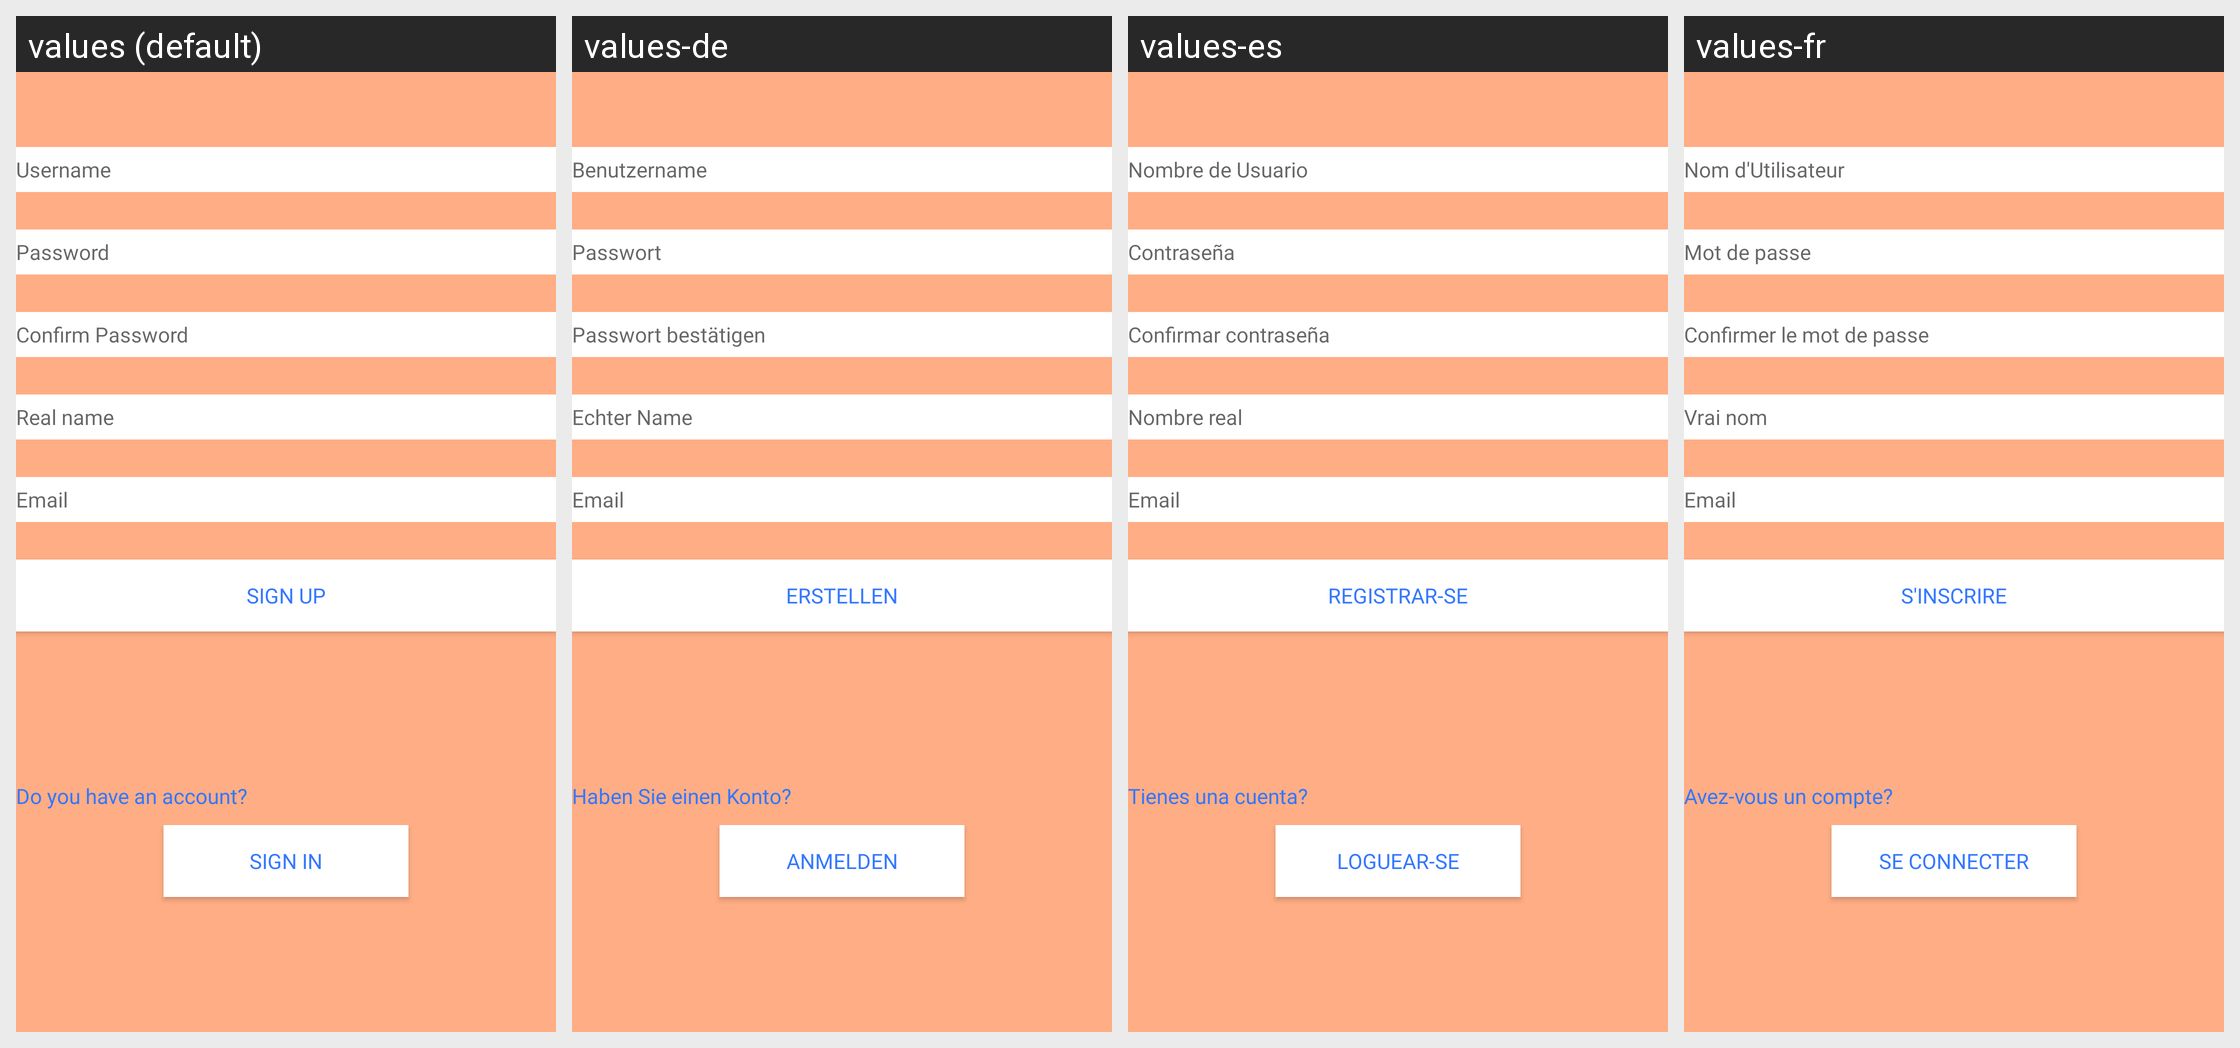

For this localized Android screen grid, give each drawn string resource with its value in every locale shown.
Android screen res/layout/signup.xml rendered under 4 locales, left to right: values (default), values-de, values-es, values-fr. Device: Nexus 5 (rendered at 1080×1920; each locale shown at half size, 540×960, under a caption strip naming it); theme SplashTheme.
Other locales in the repository, not shown: values-ca.
Strings drawn on this screen, with the default value and each locale's value (text and hints the layout hard-codes, and strings that could not be matched under every locale, appear in the picture but are not listed):

signin
  values: Sign In
  values-de: Anmelden
  values-es: Loguear-se
  values-fr: Se connecter

username
  values: Username
  values-de: Benutzername
  values-es: Nombre de Usuario
  values-fr: Nom d'Utilisateur

password
  values: Password
  values-de: Passwort
  values-es: Contraseña
  values-fr: Mot de passe

confirmpassword
  values: Confirm Password
  values-de: Passwort bestätigen
  values-es: Confirmar contraseña
  values-fr: Confirmer le mot de passe

askname
  values: Real name
  values-de: Echter Name
  values-es: Nombre real
  values-fr: Vrai nom

signup
  values: Sign Up
  values-de: Erstellen
  values-es: Registrar-se
  values-fr: S'inscrire

email
  values: Email
  values-de: Email
  values-es: Email
  values-fr: Email

accountmessage2
  values: Do you have an account?
  values-de: Haben Sie einen Konto?
  values-es: Tienes una cuenta?
  values-fr: Avez-vous un compte?
